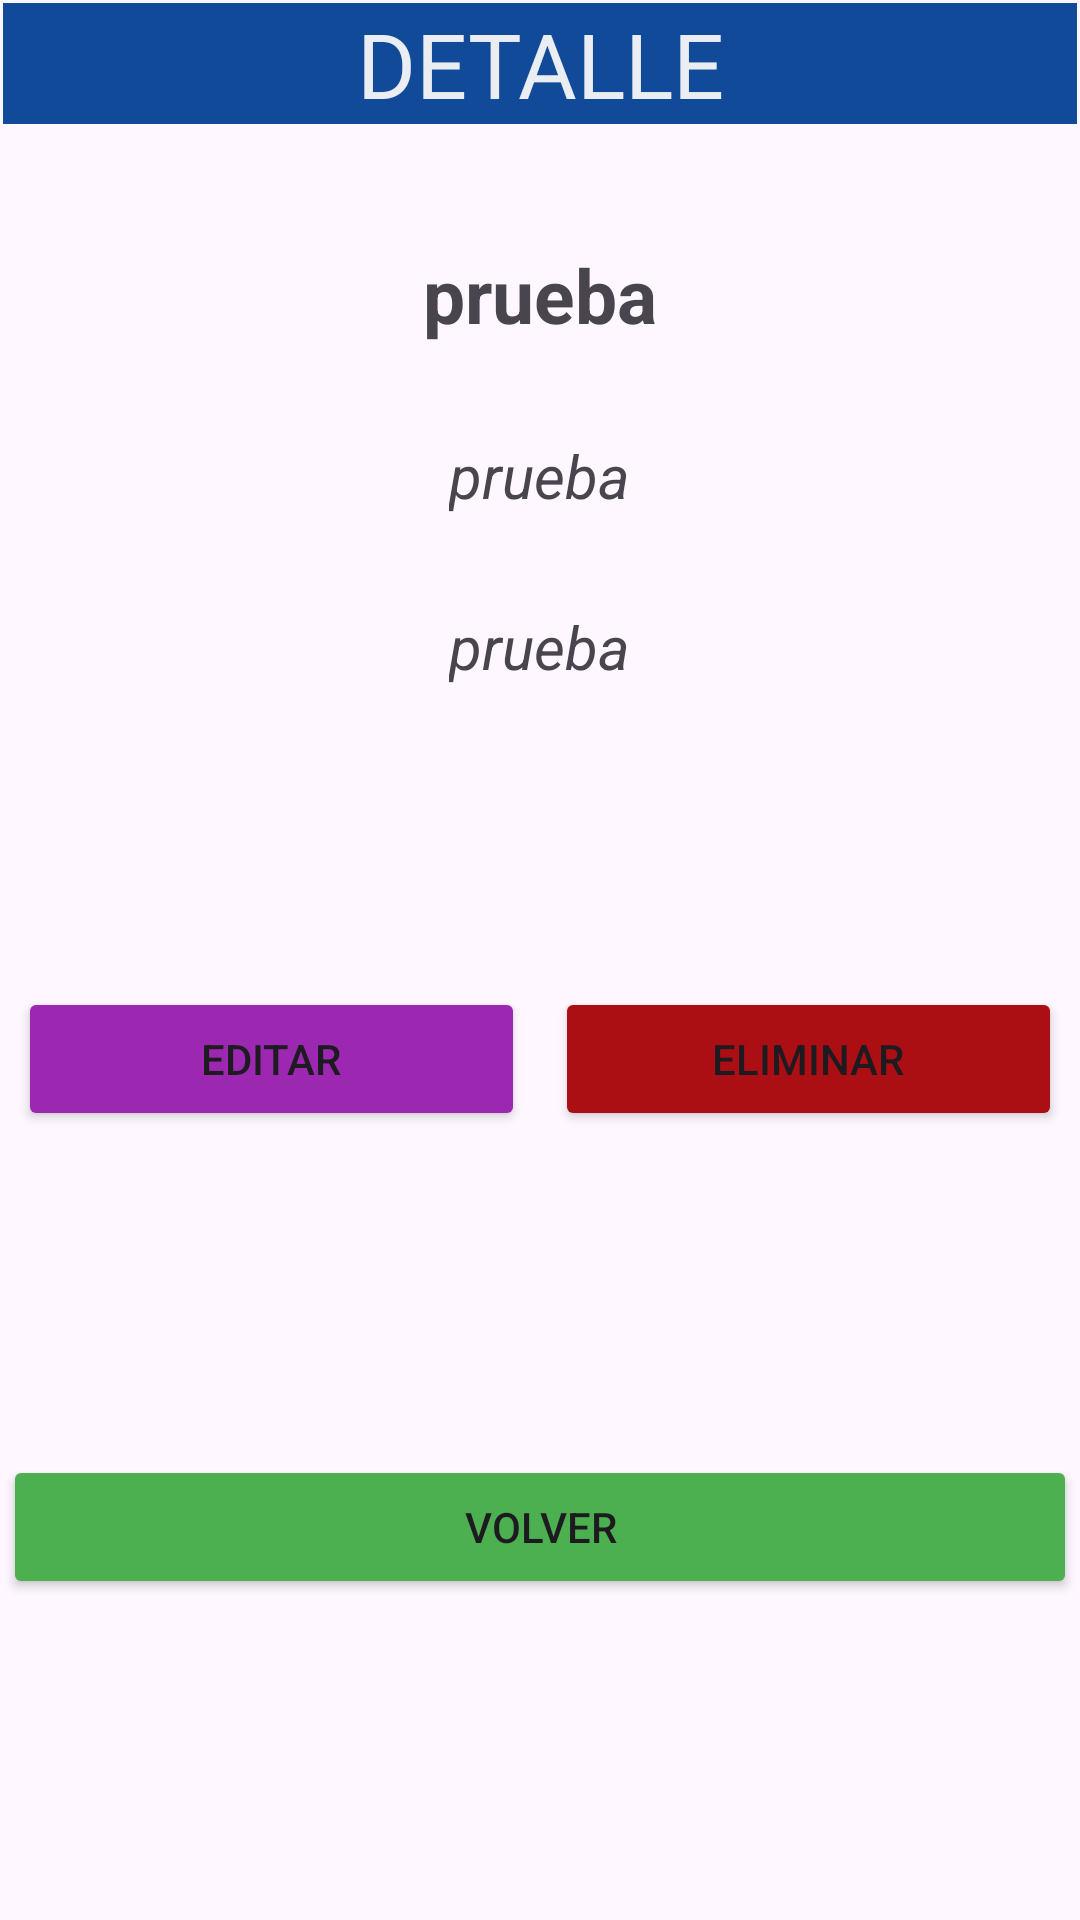

Here is an Android app screen rendered from its layout file. Give the layout XML and the strings, colors and styles it references.
<!-- AndroidManifest.xml: application theme Theme.TICKES_CAG -->
<!-- res/layout/activity_details_details.xml -->
<?xml version="1.0" encoding="utf-8"?>
<androidx.constraintlayout.widget.ConstraintLayout xmlns:android="http://schemas.android.com/apk/res/android"
    xmlns:app="http://schemas.android.com/apk/res-auto"
    xmlns:tools="http://schemas.android.com/tools"
    android:layout_width="match_parent"
    android:layout_height="match_parent"
    tools:context=".activities.DetailsDetailsActivity">

    <LinearLayout
        android:id="@+id/linearLayout"
        android:layout_width="0dp"
        android:layout_height="0dp"
        android:layout_marginStart="1dp"
        android:layout_marginTop="1dp"
        android:layout_marginEnd="1dp"
        android:layout_marginBottom="1dp"
        android:orientation="vertical"
        app:layout_constraintBottom_toBottomOf="parent"
        app:layout_constraintEnd_toEndOf="parent"
        app:layout_constraintStart_toStartOf="parent"
        app:layout_constraintTop_toTopOf="parent">

        <TextView
            android:id="@+id/tvTitle"
            android:layout_width="match_parent"
            android:layout_height="wrap_content"
            android:layout_marginBottom="40dp"
            android:background="#104A98"
            android:gravity="center"
            android:text="DETALLE"
            android:textColor="#EAEEF2"
            android:textSize="30dp" />


        <TextView
            android:id="@+id/tvID"
            android:layout_width="wrap_content"
            android:layout_height="wrap_content"
            android:layout_gravity="center"
            android:layout_marginBottom="30dp"
            android:text="prueba"
            android:textSize="25dp"
            android:textStyle="bold"
            app:layout_constraintBottom_toBottomOf="parent"
            app:layout_constraintEnd_toEndOf="parent"
            app:layout_constraintStart_toStartOf="parent"
            app:layout_constraintTop_toTopOf="parent" />

        <TextView
            android:id="@+id/tvDescription"
            android:layout_width="wrap_content"
            android:layout_height="wrap_content"
            android:layout_gravity="center"
            android:layout_marginLeft="10dp"
            android:layout_marginRight="10dp"
            android:layout_marginBottom="30dp"
            android:text="prueba"
            android:textSize="20sp"
            android:textStyle="italic"
            app:layout_constraintBottom_toBottomOf="parent"
            app:layout_constraintEnd_toEndOf="parent"
            app:layout_constraintStart_toStartOf="parent"
            app:layout_constraintTop_toTopOf="parent" />


        <TextView
            android:id="@+id/tvAmount"
            android:layout_width="wrap_content"
            android:layout_height="wrap_content"
            android:layout_gravity="center"
            android:layout_marginBottom="30dp"
            android:text="prueba"
            android:textSize="20sp"
            android:textStyle="italic"
            app:layout_constraintBottom_toBottomOf="parent"
            app:layout_constraintEnd_toEndOf="parent"
            app:layout_constraintStart_toStartOf="parent"
            app:layout_constraintTop_toTopOf="parent" />



        <LinearLayout
            android:layout_width="match_parent"
            android:layout_height="50dp"
            android:layout_marginTop="70dp"
            android:orientation="horizontal">



            <Button
                android:id="@+id/btnEdit"
                android:layout_width="25dp"
                android:layout_height="wrap_content"
                android:layout_marginLeft="5dp"
                android:layout_marginRight="5dp"
                android:layout_weight="1"
                android:backgroundTint="#9C27B0"
                android:text="Editar" />

            <Button
                android:id="@+id/btnDelete"
                android:layout_width="25dp"
                android:layout_height="wrap_content"
                android:layout_marginLeft="5dp"
                android:layout_marginRight="5dp"
                android:layout_weight="1"
                android:backgroundTint="#AB0F14"
                android:text="Eliminar" />


        </LinearLayout>





        <LinearLayout
            android:layout_width="match_parent"
            android:layout_height="match_parent"
            android:orientation="horizontal">

            <Button
                android:id="@+id/btnBack"
                android:layout_width="25dp"
                android:layout_height="wrap_content"
                android:layout_gravity="center"
                android:layout_weight="1"
                android:backgroundTint="#4CAF50"
                android:text="Volver" />



        </LinearLayout>


    </LinearLayout>

</androidx.constraintlayout.widget.ConstraintLayout>
<!-- resources referenced by this layout -->
<resources>
  <style name="Theme.TICKES_CAG" parent="Base.Theme.TICKES_CAG" />
  <style name="Base.Theme.TICKES_CAG" parent="Theme.Material3.DayNight.NoActionBar">
          
          
      </style>
</resources>
